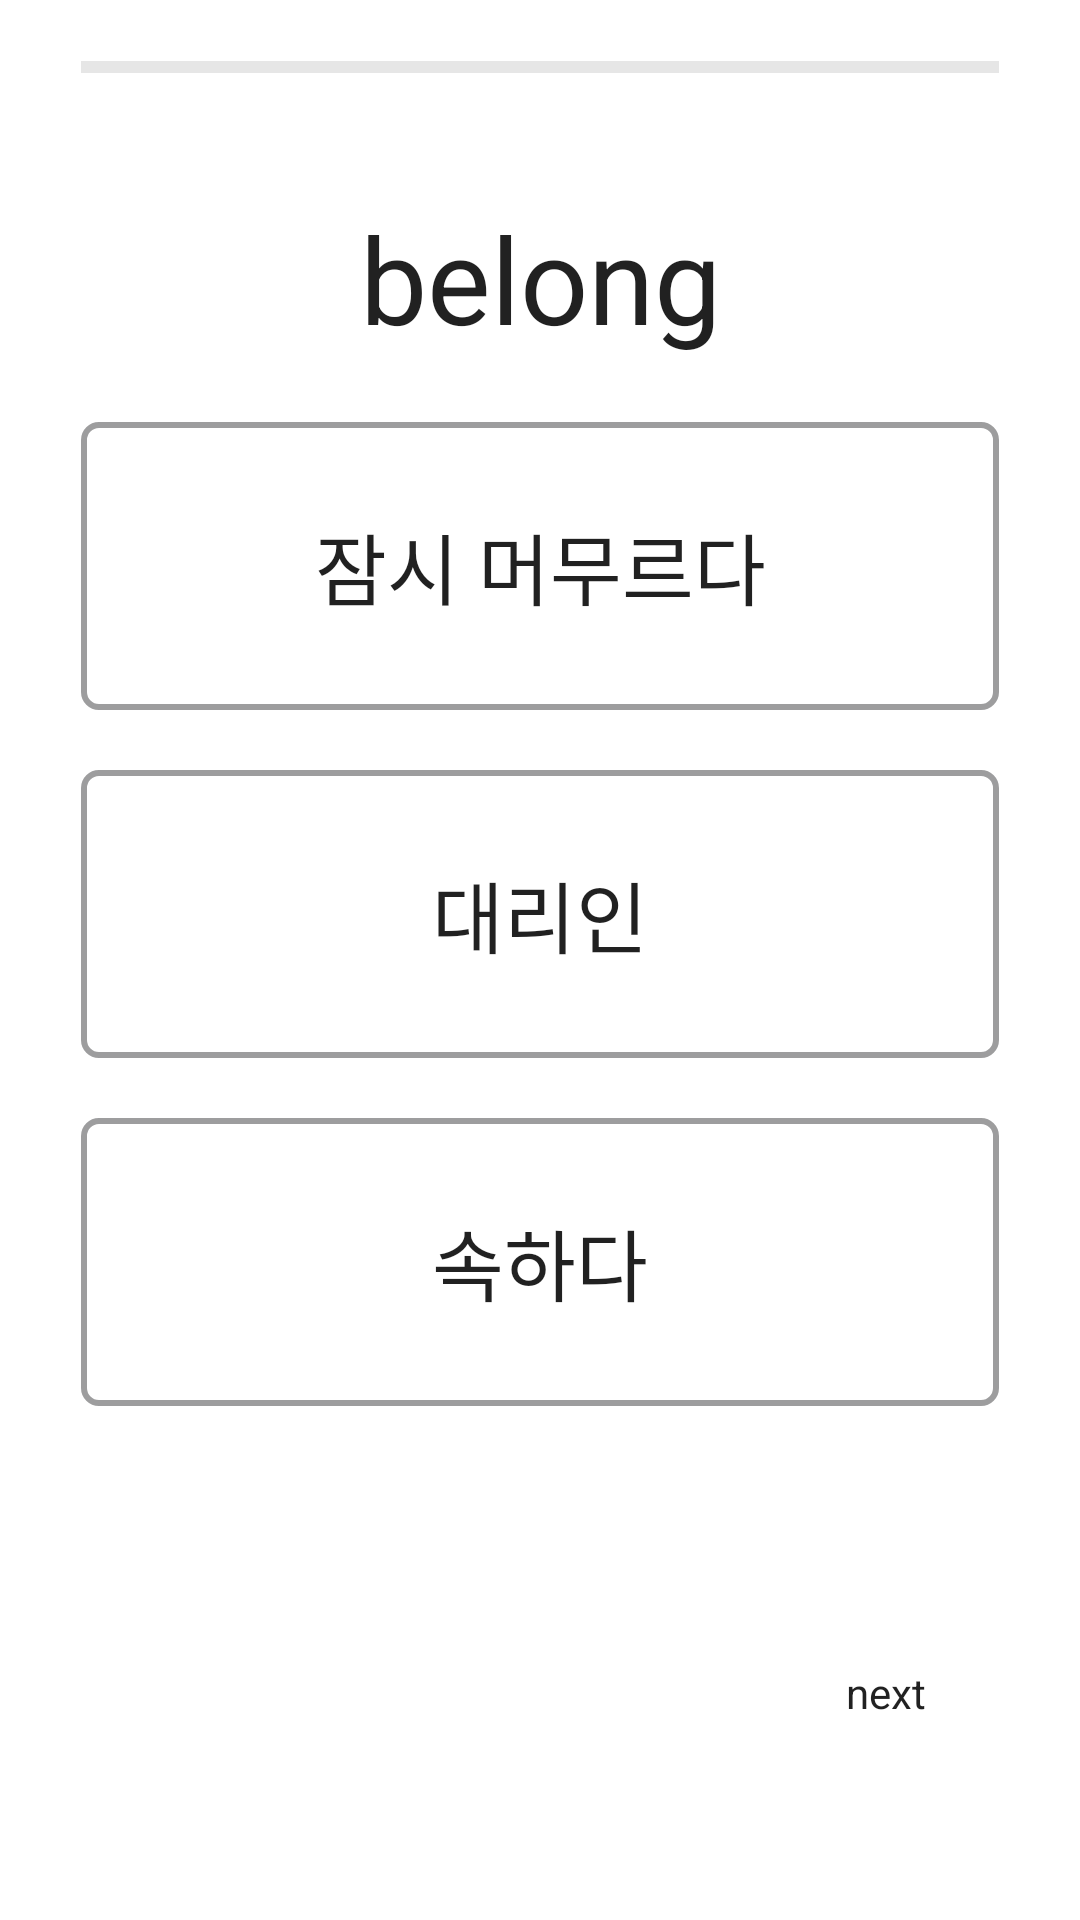

The Android layout XML behind this screen, and the referenced resources:
<!-- AndroidManifest.xml: application theme Theme.ToiqueWordbook -->
<!-- res/layout/fragment_exam.xml -->
<?xml version="1.0" encoding="utf-8"?>
<androidx.constraintlayout.widget.ConstraintLayout
    xmlns:android="http://schemas.android.com/apk/res/android"
    xmlns:app="http://schemas.android.com/apk/res-auto"
    xmlns:tools="http://schemas.android.com/tools"
    android:layout_width="match_parent"
    android:layout_height="match_parent"
    android:orientation="vertical"
    android:background="@color/background">
    <ProgressBar
        android:id="@+id/quiz_progressbar"
        style="?android:attr/progressBarStyleHorizontal"
        android:layout_width="0dp"
        android:layout_height="0dp"
        app:layout_constraintWidth_percent="0.85"
        app:layout_constraintHeight_percent="0.07"
        app:layout_constraintTop_toTopOf="parent"
        app:layout_constraintLeft_toLeftOf="parent"
        app:layout_constraintRight_toRightOf="parent"

        android:max="100"

        android:indeterminate="false"
        android:progressBackgroundTint="@color/thirdColor"
        android:progressTint="@color/subColor"/>

    <TextView
        android:id="@+id/quiz_question"
        android:layout_width="wrap_content"
        android:layout_height="0dp"
        app:layout_constraintHeight_percent="0.15"
        app:layout_constraintTop_toBottomOf="@id/quiz_progressbar"
        app:layout_constraintLeft_toLeftOf="parent"
        app:layout_constraintRight_toRightOf="parent"
        android:gravity="center"
        android:textSize="40sp"

        android:text="belong"/>

    <androidx.appcompat.widget.AppCompatButton

        android:id="@+id/bt1"
        android:layout_width="0dp"
        android:layout_height="0dp"
        app:layout_constraintHeight_percent="0.15"
        app:layout_constraintWidth_percent="0.85"
        app:layout_constraintTop_toBottomOf="@id/quiz_question"
        app:layout_constraintLeft_toLeftOf="parent"
        app:layout_constraintRight_toRightOf="parent"
        android:gravity="center"
        android:background="@drawable/selector_pressed"
        android:textSize="26sp"
        android:text="잠시 머무르다"
        />

    <androidx.appcompat.widget.AppCompatButton
        android:id="@+id/bt2"
        android:layout_width="0dp"
        android:layout_height="0dp"
        app:layout_constraintHeight_percent="0.15"
        app:layout_constraintWidth_percent="0.85"
        app:layout_constraintTop_toBottomOf="@id/bt1"
        app:layout_constraintLeft_toLeftOf="parent"
        app:layout_constraintRight_toRightOf="parent"
        android:layout_marginTop="20dp"
        android:gravity="center"
        android:background="@drawable/selector_pressed"
        android:textSize="26sp"
        android:text="대리인"
        />

    <androidx.appcompat.widget.AppCompatButton
        android:id="@+id/bt3"
        android:layout_width="0dp"
        android:layout_height="0dp"
        app:layout_constraintHeight_percent="0.15"
        app:layout_constraintWidth_percent="0.85"
        app:layout_constraintTop_toBottomOf="@id/bt2"
        app:layout_constraintLeft_toLeftOf="parent"
        app:layout_constraintRight_toRightOf="parent"
        android:layout_marginTop="20dp"
        android:gravity="center"
        android:background="@drawable/selector_pressed"
        android:textSize="26sp"
        android:text="속하다"
        />

    <Button
        android:id="@+id/btNext"
        android:layout_width="0dp"
        android:layout_height="0dp"
        app:layout_constraintHeight_percent="0.08"
        app:layout_constraintWidth_percent="0.2"
        app:layout_constraintTop_toBottomOf="@id/bt3"
        app:layout_constraintLeft_toLeftOf="parent"
        app:layout_constraintRight_toRightOf="parent"
        app:layout_constraintBottom_toBottomOf="parent"
        app:layout_constraintHorizontal_bias="0.9"
        android:layout_marginTop="20dp"
        android:gravity="center"
        android:backgroundTint="@color/subColor"
        android:text="next"
        />

    <Button
        android:id="@+id/btEnd"
        android:layout_width="0dp"
        android:layout_height="0dp"
        app:layout_constraintHeight_percent="0.1"
        app:layout_constraintWidth_percent="0.35"
        app:layout_constraintTop_toBottomOf="@id/bt3"
        app:layout_constraintLeft_toLeftOf="parent"
        app:layout_constraintRight_toRightOf="parent"
        app:layout_constraintBottom_toBottomOf="parent"
        android:layout_marginTop="20dp"
        android:gravity="center"
        android:backgroundTint="@color/subColor"
        android:text="퀴즈 종료"
        android:visibility="invisible"
        />

</androidx.constraintlayout.widget.ConstraintLayout>
<!-- resources referenced by this layout -->
<resources>
  <color name="background">#ffffff</color>
  <color name="subColor">#5683d6</color>
  <color name="thirdColor">#9d9d9e</color>
  <!-- drawable selector_pressed (drawable) -->
  <?xml version="1.0" encoding="utf-8"?>
  <selector xmlns:android="http://schemas.android.com/apk/res/android">
      <item android:state_pressed="true" >
          <shape xmlns:android="http://schemas.android.com/apk/res/android">
              <solid android:color="@color/mainColor"/>
              <corners android:radius="5dp" />
          </shape>
      </item>
  
      <item>
          <shape xmlns:android="http://schemas.android.com/apk/res/android">
              <solid android:color="@color/background"/>
              <stroke android:color="@color/thirdColor" android:width="2dp"/>
              <corners android:radius="5dp" />
          </shape>
      </item>
  </selector>
  <style name="Theme.ToiqueWordbook" parent="Theme.MaterialComponents.DayNight.DarkActionBar">
          
  
          <item name="colorPrimary">@color/mainColor</item>
          <item name="colorPrimaryVariant">@color/subColor</item>
          <item name="colorOnPrimary">@color/background</item>
  
          
          <item name="android:statusBarColor" tools:targetApi="l">?attr/colorPrimaryVariant</item>
  
          
          <item name="windowActionBar">false</item>
          <item name="windowNoTitle">true</item>
  
          <item name="android:textViewStyle">@style/customTextViewFontStyle</item>
          <item name="android:buttonStyle">@style/customButtonFontStyle</item>
          <item name="android:editTextStyle">@style/customEditTextFontStyle</item>
          <item name="android:radioButtonStyle">@style/customRadioButtonFontStyle</item>
          <item name="android:checkboxStyle">@style/customCheckboxFontStyle</item>
      </style>
  <color name="mainColor">#0052e7</color>
</resources>
